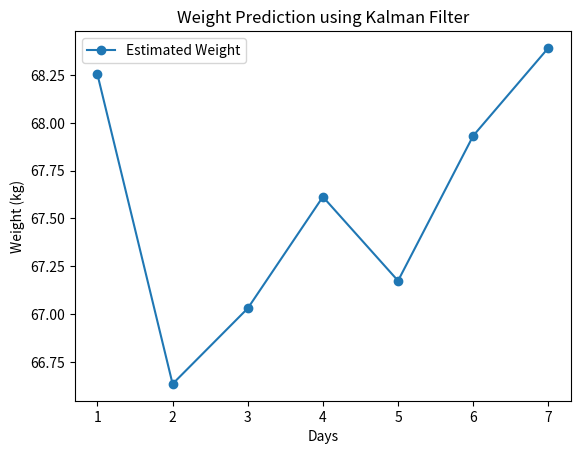

Reproduce this figure in Python.
import numpy as np

# Initialize variables
weight_initial = 70  # Initial weight in kg
calorie_deficit_per_day = -500  # Example: deficit of 500 calories per day
days = 7  # Time period for prediction

# Kalman filter parameters
weight_estimate = weight_initial
weight_estimate_error = 1  # Initial error estimate
measurement_error = 2  # Measurement noise (variance)
process_variance = 0.5  # Process variance (variance in weight change)

# Kalman filter implementation
weights = []  # To store predicted weights

for day in range(days):
    # Prediction step
    predicted_weight = weight_estimate + (calorie_deficit_per_day / 7700)  # Convert deficit to kg

    # Update Kalman gain
    kalman_gain = weight_estimate_error / (weight_estimate_error + measurement_error)

    # Simulate a noisy measurement (replace this with actual measurements)
    actual_measurement = np.random.normal(predicted_weight, measurement_error)

    # Update step
    weight_estimate = predicted_weight + kalman_gain * (actual_measurement - predicted_weight)

    # Update the estimate error
    weight_estimate_error = (1 - kalman_gain) * weight_estimate_error + process_variance

    # Store predicted weight
    weights.append(weight_estimate)

    # Print out results
    print(f"Day {day + 1}: Predicted Weight = {predicted_weight:.2f} kg, Measured Weight = {actual_measurement:.2f} kg, Updated Weight Estimate = {weight_estimate:.2f} kg")

# Plotting the predicted weights
import matplotlib.pyplot as plt

plt.plot(range(1, days + 1), weights, marker='o', label='Estimated Weight')
plt.xlabel('Days')
plt.ylabel('Weight (kg)')
plt.title('Weight Prediction using Kalman Filter')
plt.legend()
plt.show()
